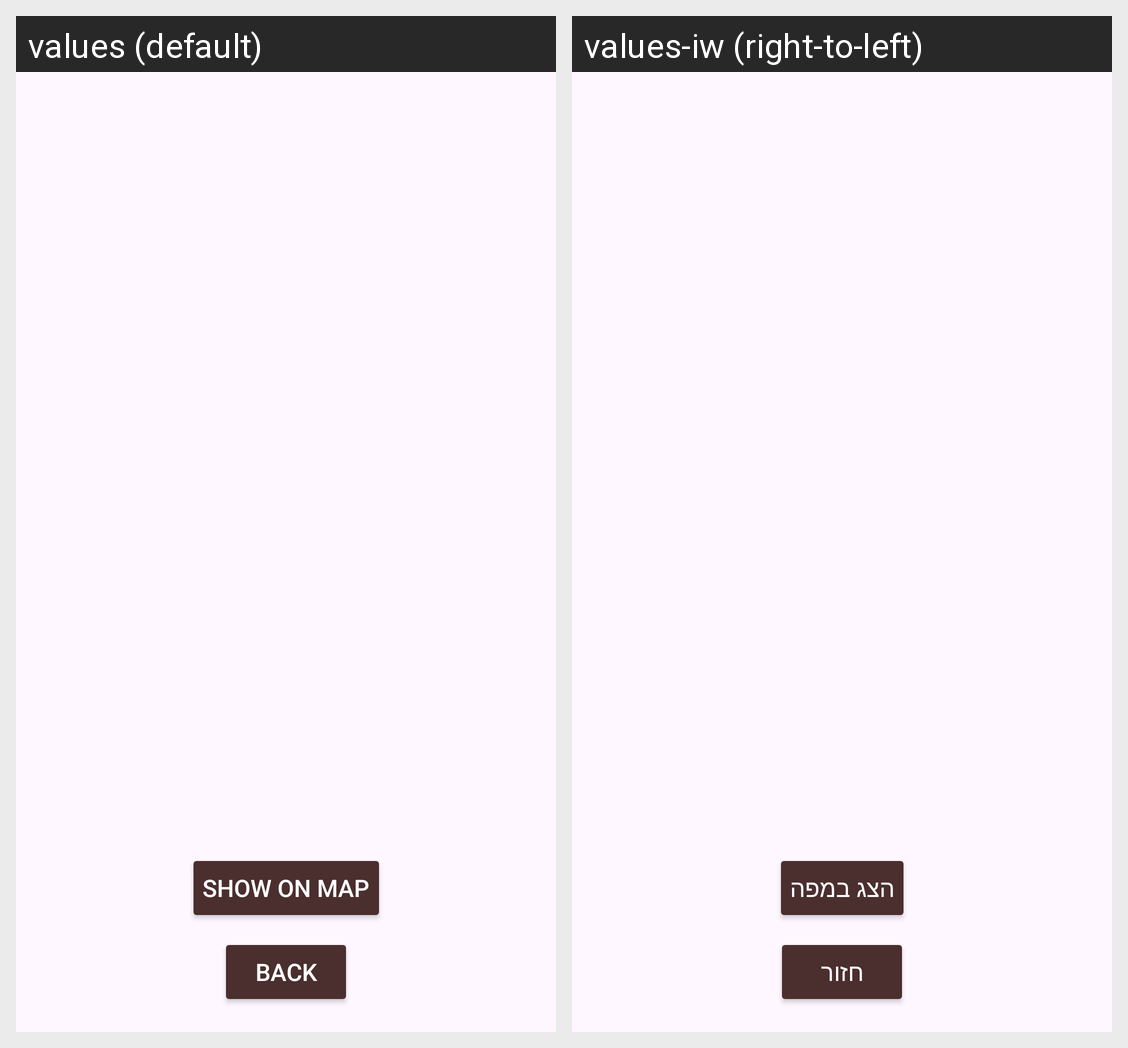

The same Android screen rendered under two of its app's locales, left to right. List the strings drawn on it with the default value and each locale's translation.
Android screen res/layout/fragment_gym_list.xml rendered under 2 locales, left to right: values (default), values-iw (right-to-left). Device: Nexus 5 (rendered at 1080×1920; each locale shown at half size, 540×960, under a caption strip naming it); theme Theme.Fit_life.
Strings drawn on this screen, with the default value and each locale's value (text and hints the layout hard-codes, and strings that could not be matched under every locale, appear in the picture but are not listed):

back
  values: Back
  values-iw: חזור

show_on_map
  values: Show on Map
  values-iw: הצג במפה
